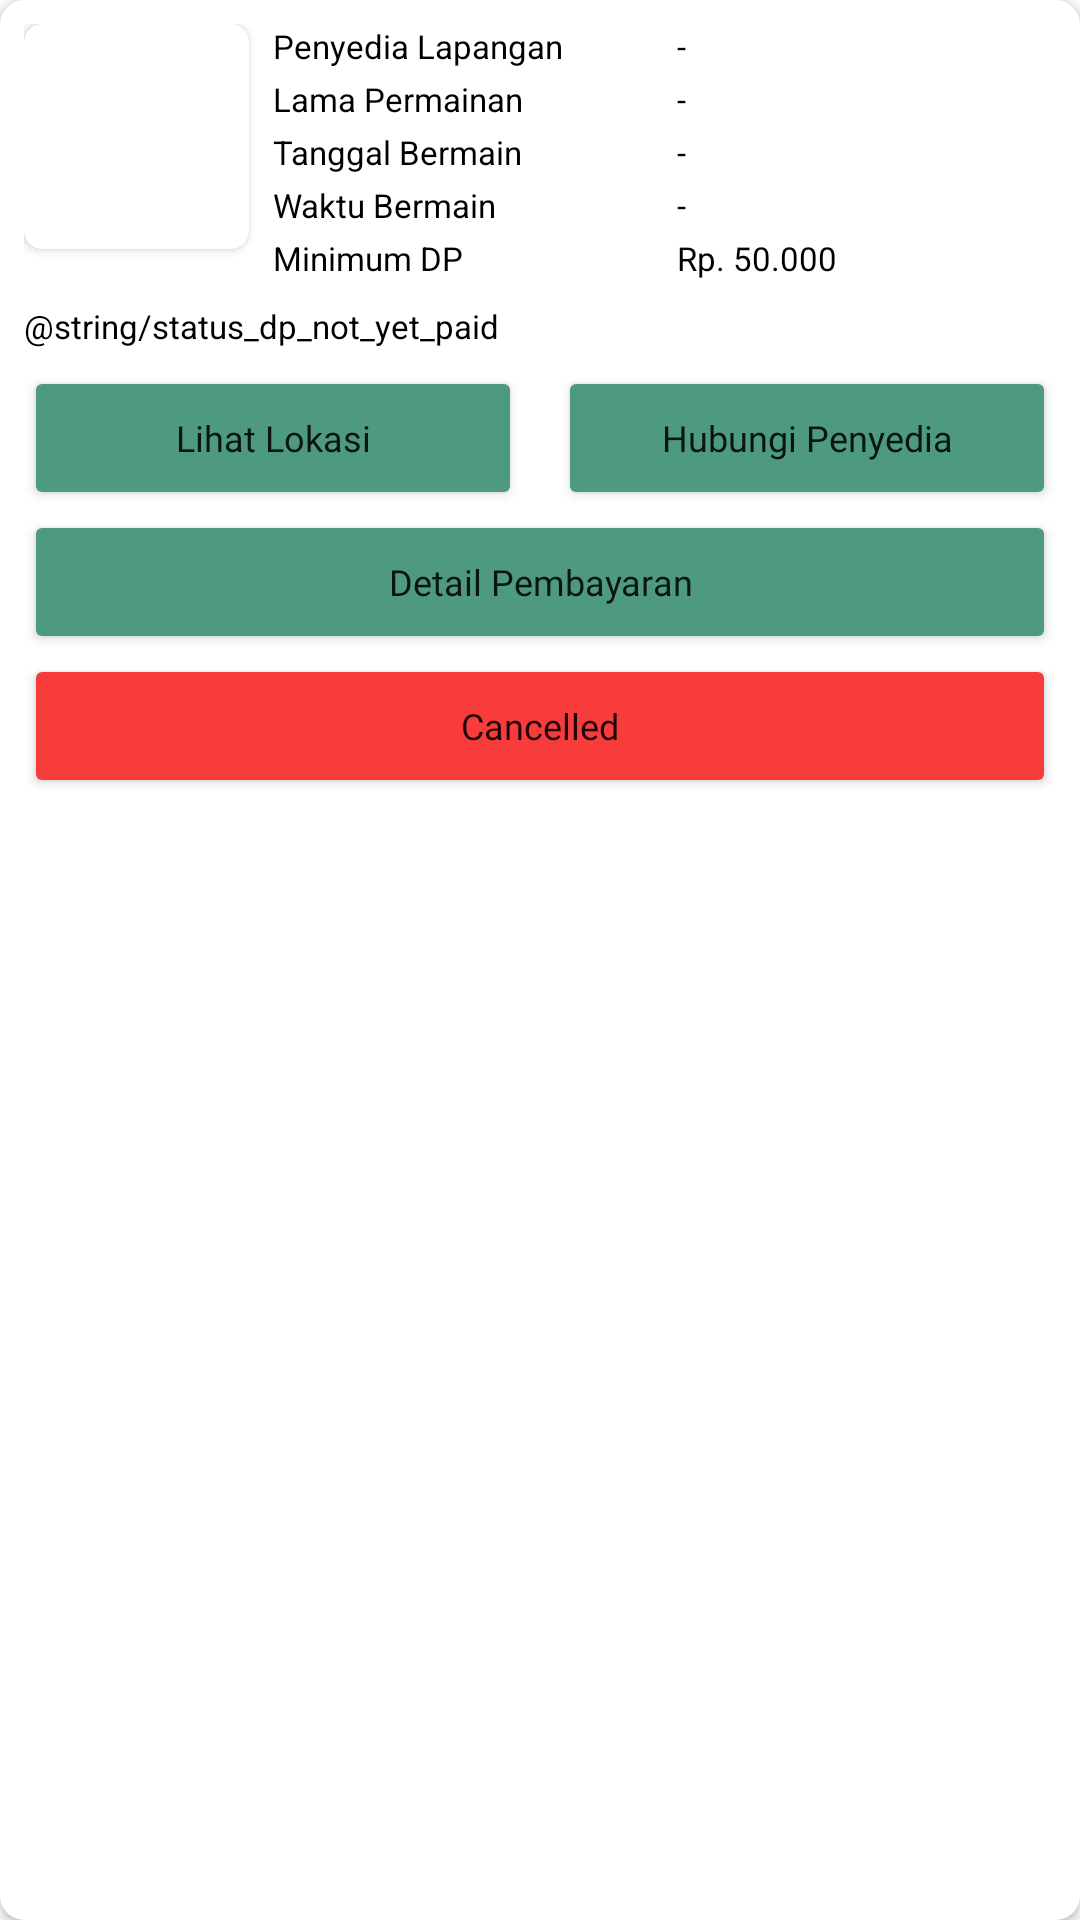

Write the Android layout XML for this screen, with the resource values it uses.
<!-- AndroidManifest.xml: application theme Theme.FutsalBookedApps -->
<!-- res/layout/layout_card_booked.xml -->
<?xml version="1.0" encoding="utf-8"?>
<androidx.cardview.widget.CardView xmlns:android="http://schemas.android.com/apk/res/android"
    android:layout_width="match_parent"
    android:layout_height="wrap_content"
    xmlns:app="http://schemas.android.com/apk/res-auto"
    android:layout_margin="12dp"
    app:cardCornerRadius="8dp">

    <LinearLayout
        android:layout_width="match_parent"
        android:layout_height="wrap_content"
        android:orientation="vertical"
        android:layout_margin="8dp">

        <LinearLayout
            android:layout_width="match_parent"
            android:layout_height="wrap_content"
            android:orientation="horizontal">

            <androidx.cardview.widget.CardView
                android:layout_width="wrap_content"
                android:layout_height="wrap_content"
                app:cardCornerRadius="6dp"
                android:layout_weight="0">

                <ImageView
                    android:id="@+id/image_field"
                    android:layout_width="75dp"
                    android:layout_height="75dp"
                    android:scaleType="centerCrop"/>

            </androidx.cardview.widget.CardView>

            <LinearLayout
                android:layout_width="match_parent"
                android:layout_height="wrap_content"
                android:orientation="vertical"
                android:layout_weight="1">

                <TextView
                    android:layout_width="match_parent"
                    android:layout_height="wrap_content"
                    android:text="Penyedia Lapangan"
                    android:textSize="11sp"
                    android:textColor="@color/black"
                    android:layout_marginStart="8dp"/>


                <TextView
                    android:layout_width="match_parent"
                    android:layout_height="wrap_content"
                    android:text="Lama Permainan"
                    android:textSize="11sp"
                    android:textColor="@color/black"
                    android:layout_marginStart="8dp"
                    android:layout_marginTop="3dp"/>

                <TextView
                    android:layout_width="match_parent"
                    android:layout_height="wrap_content"
                    android:text="Tanggal Bermain"
                    android:textSize="11sp"
                    android:textColor="@color/black"
                    android:layout_marginStart="8dp"
                    android:layout_marginTop="3dp"/>

                <TextView
                    android:layout_width="match_parent"
                    android:layout_height="wrap_content"
                    android:text="Waktu Bermain"
                    android:textSize="11sp"
                    android:textColor="@color/black"
                    android:layout_marginStart="8dp"
                    android:layout_marginTop="3dp"/>

                <TextView
                    android:layout_width="match_parent"
                    android:layout_height="wrap_content"
                    android:text="Minimum DP"
                    android:textSize="11sp"
                    android:textColor="@color/black"
                    android:layout_marginStart="8dp"
                    android:layout_marginTop="3dp"/>

            </LinearLayout>

            <LinearLayout
                android:layout_width="match_parent"
                android:layout_height="wrap_content"
                android:orientation="vertical"
                android:layout_weight="1">

                <TextView
                    android:id="@+id/provider_field_text"
                    android:layout_width="match_parent"
                    android:layout_height="wrap_content"
                    android:text="-"
                    android:textSize="11sp"
                    android:textColor="@color/black"
                    android:layout_marginStart="8dp"/>

                <TextView
                    android:id="@+id/playtime_text"
                    android:layout_width="match_parent"
                    android:layout_height="wrap_content"
                    android:text="-"
                    android:textSize="11sp"
                    android:textColor="@color/black"
                    android:layout_marginStart="8dp"
                    android:layout_marginTop="3dp"/>

                <TextView
                    android:id="@+id/date_play_text"
                    android:layout_width="match_parent"
                    android:layout_height="wrap_content"
                    android:text="-"
                    android:textSize="11sp"
                    android:textColor="@color/black"
                    android:layout_marginStart="8dp"
                    android:layout_marginTop="3dp"/>

                <TextView
                    android:id="@+id/time_play_text"
                    android:layout_width="match_parent"
                    android:layout_height="wrap_content"
                    android:text="-"
                    android:textSize="11sp"
                    android:textColor="@color/black"
                    android:layout_marginStart="8dp"
                    android:layout_marginTop="3dp"/>

                <TextView
                    android:id="@+id/minimum_dp_text"
                    android:layout_width="match_parent"
                    android:layout_height="wrap_content"
                    android:text="Rp. 50.000"
                    android:textSize="11sp"
                    android:textColor="@color/black"
                    android:layout_marginStart="8dp"
                    android:layout_marginTop="3dp"/>

            </LinearLayout>

        </LinearLayout>

        <LinearLayout
            android:layout_width="match_parent"
            android:layout_height="wrap_content"
            android:orientation="horizontal"
            android:layout_marginTop="8dp">

            <TextView
                android:id="@+id/status_dp_text"
                android:layout_width="match_parent"
                android:layout_height="wrap_content"
                android:text="@string/status_dp_not_yet_paid"
                android:textSize="11sp"
                android:textColor="@color/black"
                android:layout_weight="1"/>

        </LinearLayout>

        <LinearLayout
            android:layout_width="match_parent"
            android:layout_height="wrap_content"
            android:orientation="horizontal"
            android:layout_marginTop="6dp">

            <Button
                android:id="@+id/preview_location_btn"
                android:layout_width="match_parent"
                android:layout_height="wrap_content"
                android:layout_marginEnd="6dp"
                android:layout_weight="1"
                android:backgroundTint="@color/primary"
                android:fontFamily="@font/poppins_medium"
                android:text="Lihat Lokasi"
                android:textAllCaps="false"
                android:textSize="12sp" />

            <Button
                android:id="@+id/contact_provider"
                android:layout_width="match_parent"
                android:layout_height="wrap_content"
                android:text="Hubungi Penyedia"
                android:textAllCaps="false"
                android:fontFamily="@font/poppins_medium"
                android:textSize="12sp"
                android:backgroundTint="@color/primary"
                android:layout_weight="1"
                android:layout_marginStart="6dp"/>

        </LinearLayout>

        <Button
            android:id="@+id/detail_dp"
            android:layout_width="match_parent"
            android:layout_height="wrap_content"
            android:text="Detail Pembayaran"
            android:textAllCaps="false"
            android:fontFamily="@font/poppins_medium"
            android:textSize="12sp"
            android:backgroundTint="@color/primary"/>

        <Button
            android:id="@+id/cancelled_btn"
            android:layout_width="match_parent"
            android:layout_height="wrap_content"
            android:text="Cancelled"
            android:textAllCaps="false"
            android:fontFamily="@font/poppins_medium"
            android:textSize="12sp"
            android:backgroundTint="#F83C3C"/>

        <Button
            android:id="@+id/rating_btn"
            android:layout_width="match_parent"
            android:layout_height="wrap_content"
            android:text="Beri Ulasan"
            android:textAllCaps="false"
            android:fontFamily="@font/poppins_medium"
            android:textSize="12sp"
            android:backgroundTint="@color/primary"
            android:visibility="gone"/>

    </LinearLayout>

</androidx.cardview.widget.CardView>
<!-- resources referenced by this layout -->
<resources>
  <color name="black">#FF000000</color>
  <color name="primary">#4E9A7F</color>
  <string name="status_dp_not_yet_paid">Status DP : Not yet paid</string>
  <style name="Theme.FutsalBookedApps" parent="Theme.MaterialComponents.DayNight.DarkActionBar">
          
          <item name="colorPrimary">@color/purple_500</item>
          <item name="colorPrimaryVariant">@color/purple_700</item>
          <item name="colorOnPrimary">@color/white</item>
          
          <item name="colorSecondary">@color/teal_200</item>
          <item name="colorSecondaryVariant">@color/teal_700</item>
          <item name="colorOnSecondary">@color/black</item>
          
          <item name="android:statusBarColor">?attr/colorPrimaryVariant</item>
          
      </style>
  <color name="purple_500">#FF6200EE</color>
  <color name="purple_700">#FF3700B3</color>
  <color name="white">#FFFFFFFF</color>
  <color name="teal_200">#FF03DAC5</color>
  <color name="teal_700">#FF018786</color>
</resources>
